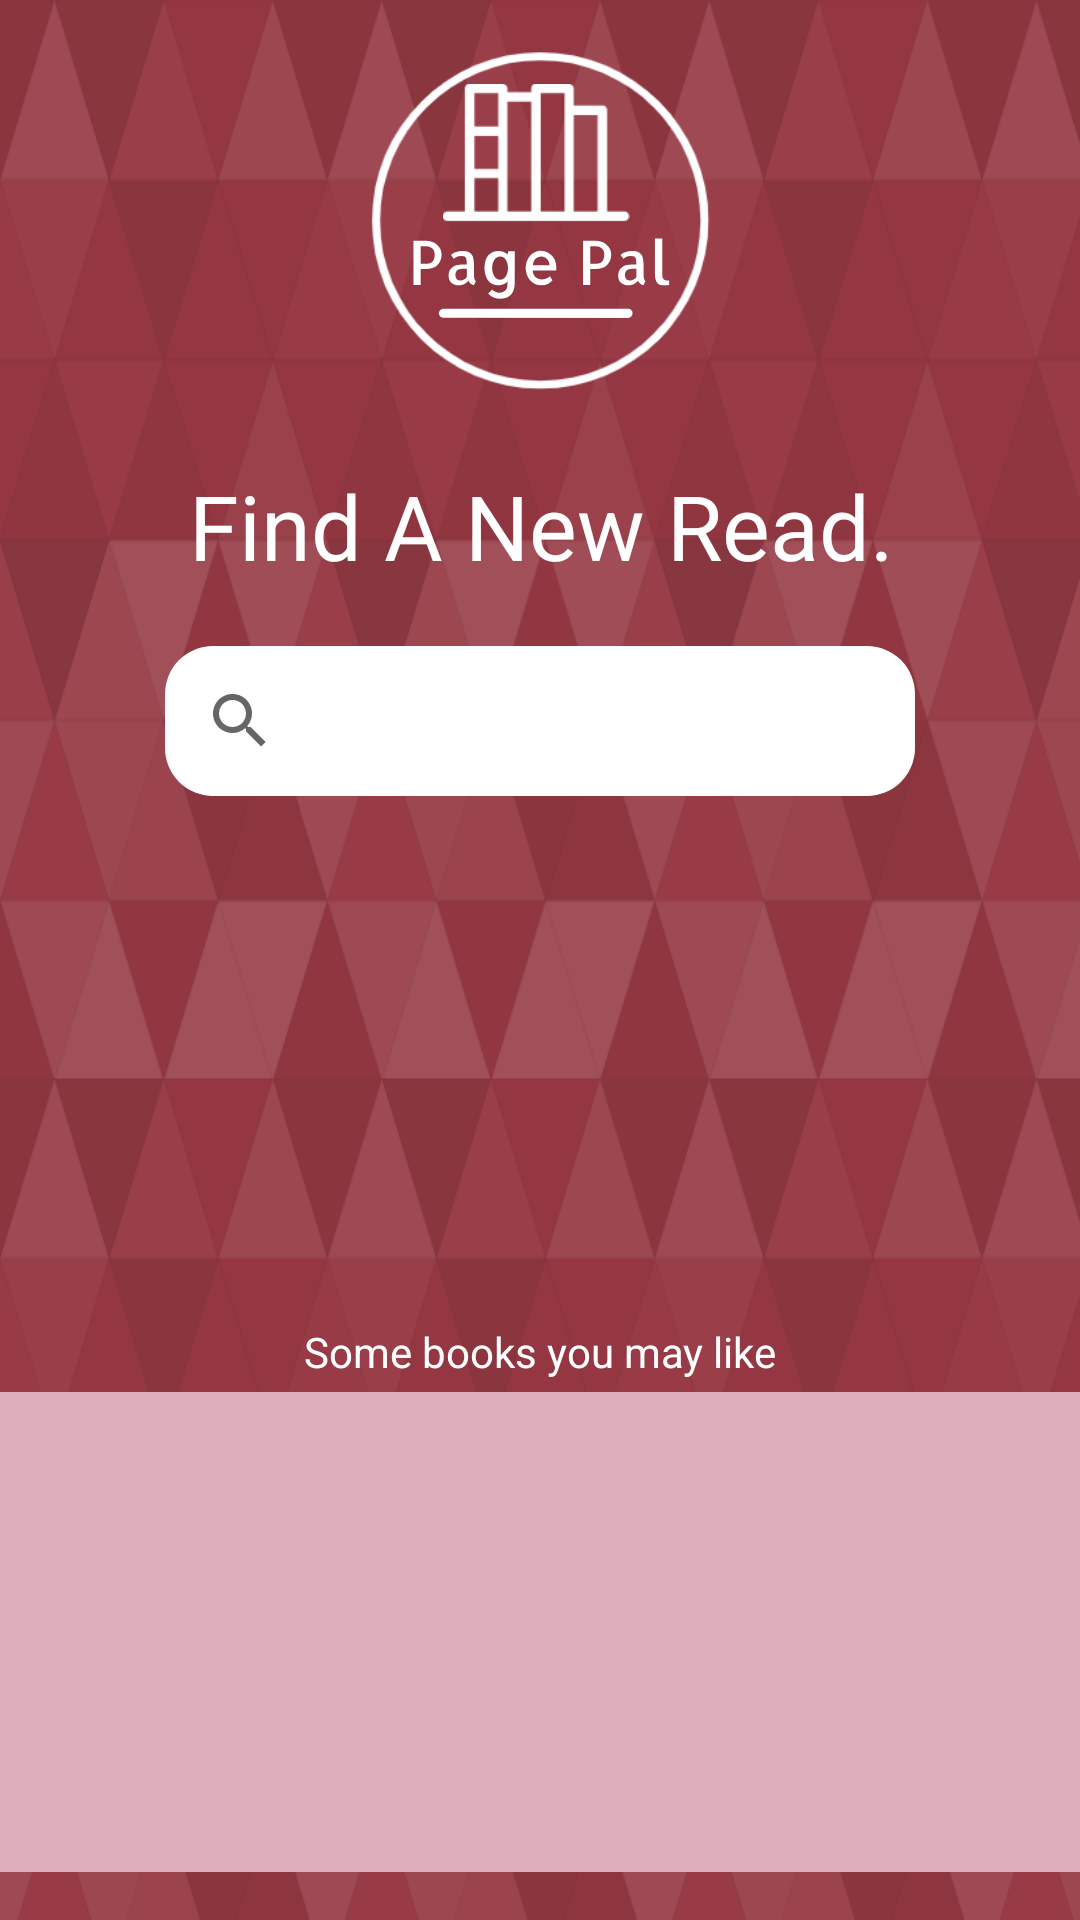

Android layout source for this screen:
<!-- AndroidManifest.xml: application theme Theme.AppCompat.Light.NoActionBar -->
<!-- res/layout/fragment_home.xml -->
<?xml version="1.0" encoding="utf-8"?>
<android.support.constraint.ConstraintLayout xmlns:android="http://schemas.android.com/apk/res/android"
    xmlns:app="http://schemas.android.com/apk/res-auto"
    xmlns:tools="http://schemas.android.com/tools"
    android:id="@+id/homeLayout"
    android:layout_width="match_parent"
    android:layout_height="match_parent"
    android:background="@drawable/background"
    tools:context=".views.HomeFragment">

    <ImageView
        android:id="@+id/imageView2"
        android:layout_width="200dp"
        android:layout_height="147dp"
        android:src="@drawable/pagepallogo"
        app:layout_constraintEnd_toEndOf="parent"
        app:layout_constraintStart_toStartOf="parent"
        tools:layout_editor_absoluteY="0dp" />

    <TextView
        android:id="@+id/search_label"
        android:layout_width="wrap_content"
        android:layout_height="wrap_content"
        android:layout_marginTop="8dp"
        android:text="@string/search_prompt"
        android:textColor="#ffff"
        android:textSize="30sp"
        app:layout_constraintEnd_toEndOf="parent"
        app:layout_constraintHorizontal_bias="0.503"
        app:layout_constraintStart_toStartOf="parent"
        app:layout_constraintTop_toBottomOf="@+id/imageView2" />

    <TextView
        android:id="@+id/textView2"
        android:layout_width="wrap_content"
        android:layout_height="wrap_content"
        android:layout_marginStart="16dp"
        android:layout_marginEnd="16dp"
        android:layout_marginBottom="4dp"
        android:text="Some books you may like"
        android:textColor="#ffff"
        app:layout_constraintBottom_toBottomOf="parent"
        app:layout_constraintBottom_toTopOf="@+id/recyclerView"
        app:layout_constraintEnd_toEndOf="parent"
        app:layout_constraintStart_toStartOf="parent" />

    <SearchView
        android:id="@+id/findBooks"
        android:layout_width="250dp"
        android:layout_height="wrap_content"
        android:layout_marginStart="100dp"
        android:layout_marginTop="20dp"
        android:layout_marginEnd="100dp"
        android:background="@drawable/white_round"
        app:layout_constraintEnd_toEndOf="parent"
        app:layout_constraintStart_toStartOf="parent"
        app:layout_constraintTop_toBottomOf="@+id/search_label" />


    <android.support.v7.widget.RecyclerView
        android:id="@+id/recyclerView"
        android:layout_width="match_parent"
        android:background="@color/colorAccent"
        android:layout_height="160dp"
        android:layout_marginBottom="16dp"
        android:orientation="horizontal"
        app:layout_constraintBottom_toBottomOf="parent"
        app:layout_constraintEnd_toEndOf="parent"
        app:layout_constraintHorizontal_bias="0.0"
        app:layout_constraintStart_toStartOf="parent"
        tools:listitem="@layout/layout_recommendation">


    </android.support.v7.widget.RecyclerView>

</android.support.constraint.ConstraintLayout>
<!-- res/layout/layout_recommendation.xml (included above) -->
<?xml version="1.0" encoding="utf-8"?>
    <android.support.v7.widget.CardView xmlns:android="http://schemas.android.com/apk/res/android"
    xmlns:tools="http://schemas.android.com/tools"
    xmlns:app = "http://schemas.android.com/apk/res-auto"

    android:layout_width="120dp"
        android:layout_height="150dp"
        android:layout_alignParentStart="true"
        android:layout_alignParentBottom="true"
        android:layout_marginStart="2dp"
        android:layout_marginBottom="2dp"
        android:layout_marginTop="5dp"
        app:cardBackgroundColor="#008577"
        app:cardCornerRadius="4dp"
        app:cardElevation="1dp"

        app:cardMaxElevation="2dp"
        app:layout_constraintStart_toStartOf="parent">

        <android.support.constraint.ConstraintLayout
            android:layout_width="match_parent"
            android:layout_height="match_parent"
            android:id="@+id/relativeLayout">

            <View
                android:id="@+id/view"
                android:layout_width="0dp"
                android:layout_height="0dp"
                android:layout_marginBottom="8dp"
                app:layout_constraintBottom_toBottomOf="parent" />

            <ImageView
                android:id="@+id/ReccIcon"
                android:layout_width="80dp"
                android:layout_height="96dp"
                android:layout_marginTop="8dp"
                android:scaleType="fitXY"
                android:visibility="invisible"
                app:layout_constraintBottom_toTopOf="@+id/ReccAuthor"
                app:layout_constraintEnd_toEndOf="@+id/ReccPhoto"
                app:layout_constraintStart_toStartOf="@+id/ReccPhoto"
                app:layout_constraintTop_toBottomOf="@+id/ReccTitle"
                app:layout_constraintVertical_bias="1.0"
                app:srcCompat="@drawable/ic_book_24px" />


            <ImageView
                android:id="@+id/ReccPhoto"
                android:layout_width="0dp"
                android:layout_height="0dp"
                android:scaleType="fitXY"
                app:layout_constraintBottom_toBottomOf="parent"
                app:layout_constraintEnd_toEndOf="parent"
                app:layout_constraintStart_toStartOf="parent"
                app:layout_constraintTop_toTopOf="parent" />

            <TextView
                android:id="@+id/ReccTitle"
                android:layout_width="0dp"
                android:layout_height="wrap_content"
                android:layout_marginStart="8dp"
                android:layout_marginTop="8dp"
                android:layout_marginEnd="8dp"
                android:autoSizeMaxTextSize="15sp"
                android:autoSizeMinTextSize="8sp"

                android:autoSizeTextType="uniform"
                android:text="Title"
                android:textAlignment="center"
                android:textColor="#fff"
                android:visibility="invisible"
                app:layout_constraintEnd_toEndOf="parent"
                app:layout_constraintStart_toStartOf="parent"
                app:layout_constraintTop_toTopOf="parent" />

            <TextView
                android:id="@+id/ReccAuthor"
                android:layout_width="0dp"
                android:layout_height="wrap_content"
                android:layout_marginStart="8dp"
                android:layout_marginEnd="8dp"
                android:layout_marginBottom="8dp"
                android:autoSizeMaxTextSize="15sp"
                android:autoSizeMinTextSize="8sp"
                android:autoSizeTextType="uniform"
                android:text="Author"
                android:textAlignment="center"
                android:textColor="#fff"
                android:visibility="invisible"
                app:layout_constraintBottom_toBottomOf="parent"
                app:layout_constraintEnd_toEndOf="parent"
                app:layout_constraintStart_toStartOf="parent" />


        </android.support.constraint.ConstraintLayout>


    </android.support.v7.widget.CardView>
<!-- resources referenced by this layout -->
<resources>
  <color name="colorAccent">#ddafbc</color>
  <!-- drawable background: png bitmap (drawable, 74868 bytes) -->
  <!-- drawable ic_book_24px (drawable) -->
  <vector xmlns:android="http://schemas.android.com/apk/res/android"
      android:width="24dp"
      android:height="24dp"
      android:viewportWidth="24"
      android:viewportHeight="24"
      android:tint="#ffff">
    <path
        android:fillColor="#ffffff"
        android:pathData="M18,2H6c-1.1,0 -2,0.9 -2,2v16c0,1.1 0.9,2 2,2h12c1.1,0 2,-0.9 2,-2V4c0,-1.1 -0.9,-2 -2,-2zM6,4h5v8l-2.5,-1.5L6,12V4z"/>
  </vector>
  <!-- drawable pagepallogo: png bitmap (drawable, 31312 bytes) -->
  <!-- drawable white_round (drawable) -->
  <?xml version="1.0" encoding="utf-8"?>
  <shape xmlns:android="http://schemas.android.com/apk/res/android">
      <solid android:color="#ffffff"/>
      <corners android:radius="16dp"/>
      <padding android:left="1dp"
          android:bottom="1dp"
          android:right="1dp"
          android:top="1dp"/>
  </shape>
  <string name="search_prompt">Find A New Read.</string>
</resources>
